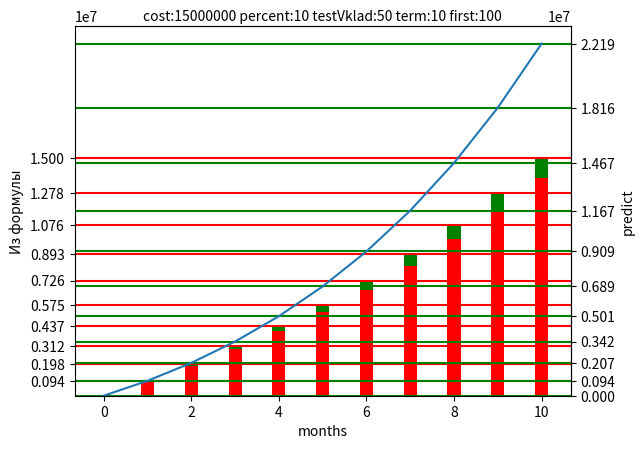

Source code (Python):
import matplotlib
import matplotlib.pyplot as plt
import numpy as np


def calc(cost, rate, term, first):
    result = dict()
    rate = rate / 100
    toprate = 1+rate
    result['first'] = first
    # result['rows'] = (cost - first) * rate * (1 / ((1 + rate) ** term - 1))
    result['rows'] = ((cost-first*toprate)*rate*(1/(((1 + rate) ** term) - 1)))
    result['payUp'] = result['rows']
    result['count'] = first
    result['percentSumm'] = 0
    result['paySumm'] = first + (result['payUp'] * term)
    result['payments'] = []
    for i in range(term):
        percents = result['count'] * rate
        curconto = result['count']
        result['percentSumm'] += percents
        result['count'] += percents
        result['count'] += result['payUp']
        month = {'curconto': curconto, 'count': result['count'],
                 'month': i+1, 'percents': percents, 'payUp': result['payUp']}
        result['payments'].append(month)
    return result


cost = 15000000
rate = 10
term = 10
first = 100

point = rate/100
testVklad = 50

data = calc(cost, rate, term, first)


def func(x):
    if(x > 0):
        rate = 10/100
        toprate = 1+rate
        vkl = (cost*rate*(1/((toprate**term)-1)))
        coof = ((1+point)**(x-1))
        ank = (toprate**term)/(toprate**term-1)
        result = (vkl*x)*coof+(first*(1+point))
        # result = ((first+testVklad*(x-1))*coof) + testVklad
    else:
        result = first
    return result

# ank = (cost*rate)/(1-(toprate**-term))
# ank = (((toprate**term)-1)/rate)
# ank = (rate*(toprate**term))/((toprate**term)-1)


def funk2(cost, first, rate, term):
    rate = rate/100
    toprate = 1+rate

    def getPayment(c):
        return (c*rate*(1/((toprate**term)-1)))

    def getMitFirst(c):
        return (c*rate*(1/((toprate**term)-1)))+(first*(toprate**term))

    def getS(cost):
        return first*toprate**term

    # result = getMitFirst(cost)
    result = getMitFirst(cost)
    return 'cost: {} first: {} rate: {} term: {} result: {}'.format(cost, first, rate, term, result)


x = np.arange(0, term+1, 1)
y = list(map(func, x))

maxY = np.max(y)
# print(x)
# print(y)


def drawBars(months):
    plt.bar(0, first, .3)
    for month in months:
        plt.bar(month['month'], month['count'], .3,
                color='green')


def drawBarsPercents(months):
    for month in months:
        plt.bar(month['month'], month['count'] -
                month['percents'], .3, color='red')


def drawBarsFirst(months):
    for month in months:
        plt.bar(month['month'], data['first'], .3, color='blue')


fig, ax = plt.subplots()


ax.set_ylabel('Из формулы')
ax.set_yticks(list(map(lambda x: x['count'], data['payments'])))

for num in list(map(lambda x: x['count'], data['payments'])):
    ax.axhline(num, color='red')


for num in list(y):
    ax.axhline(num, color='green')

ax2 = ax.secondary_yaxis('right')
ax2.set_yticks(y)


def getByidx(idx):
    return round(y[idx-1])


ax3 = ax.secondary_xaxis('top')
ax3.set_xlabel('cost:{0} percent:{1} testVklad:{2} term:{3} first:{4}'.format(
    cost, rate, testVklad, term, first))
ax3.set_xticks([])

ax.plot(x, y)

ax.set_xlabel('months')
ax2.set_ylabel('predict')
drawBars(data['payments'])
drawBarsPercents(data['payments'])
drawBarsFirst(data['payments'])
fig.savefig('img.png', dpi=150)


def trank(sum):
    return sum


print(data['percentSumm'])
print(data['payUp'])
print(data['paySumm'])


print(funk2(cost, first, rate, term))
print(funk2(15000000, first, rate, 10))
